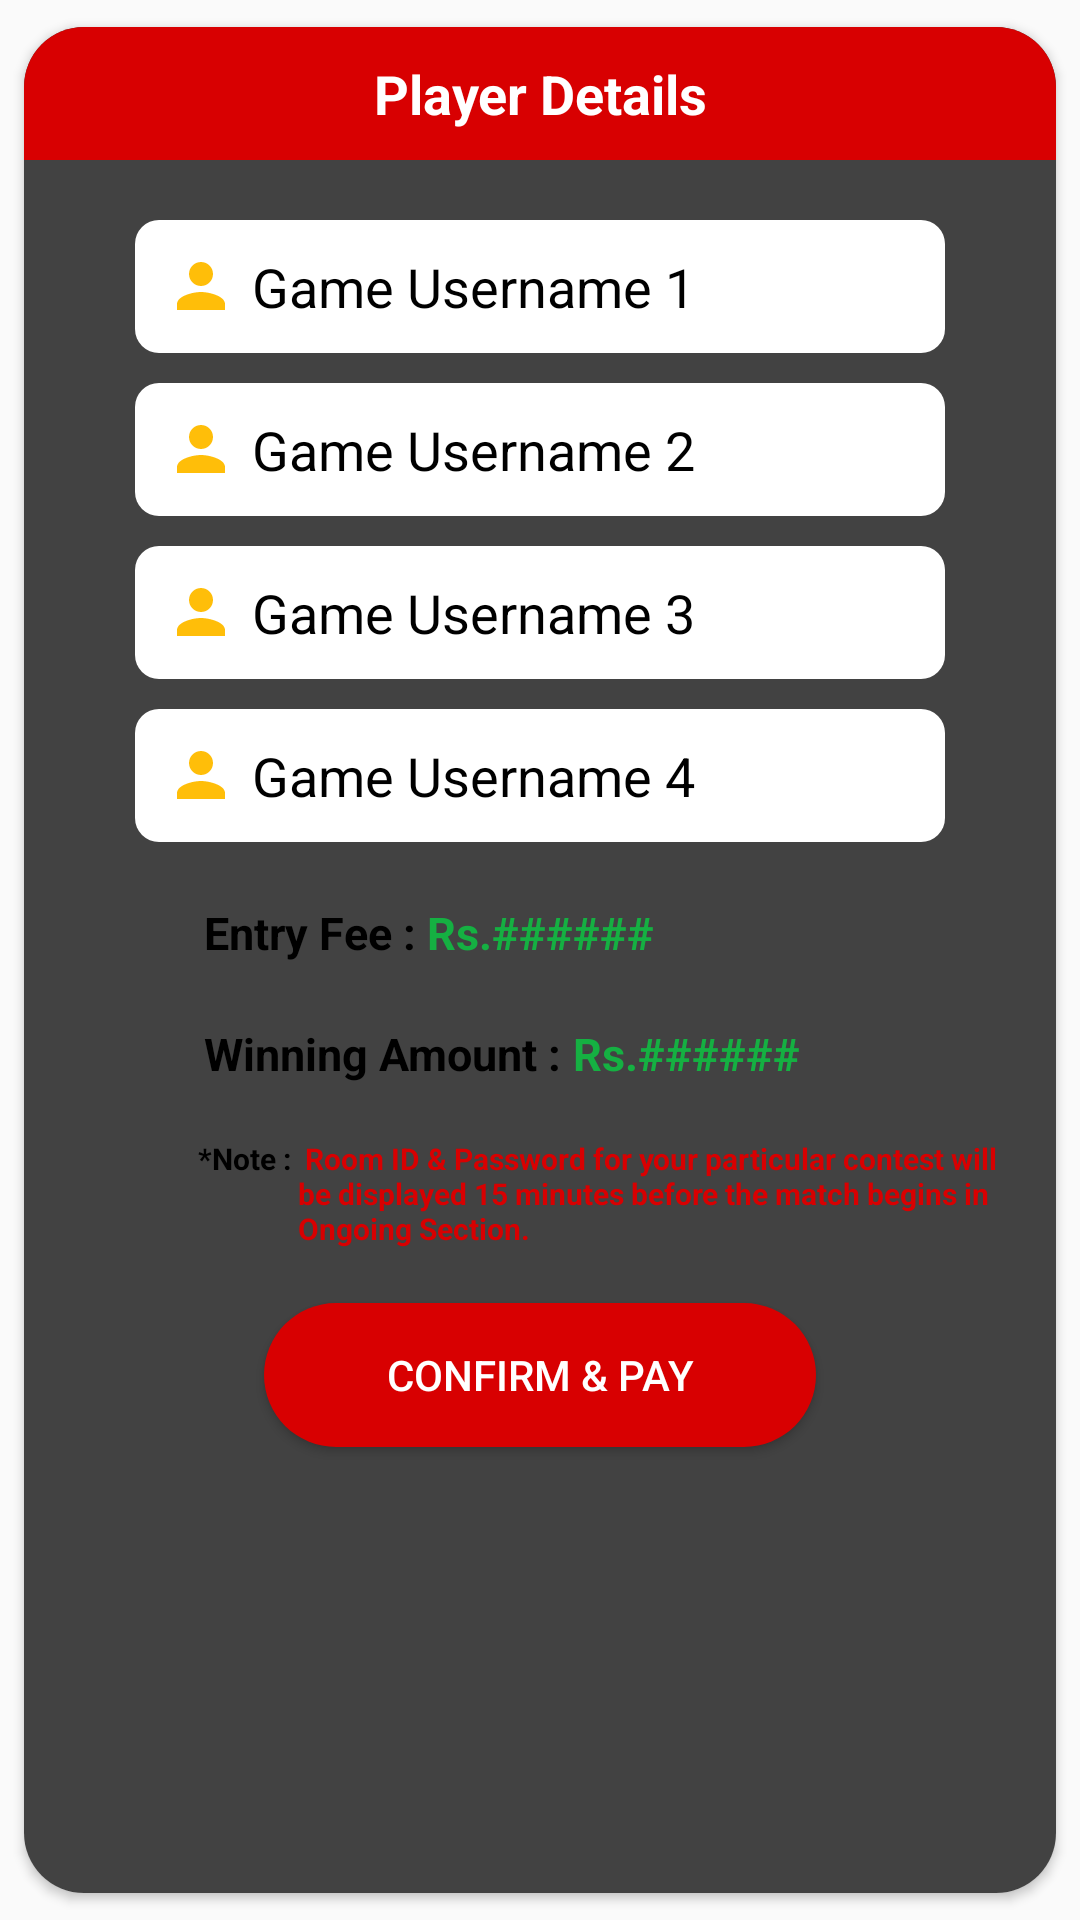

Android layout source for this screen:
<!-- AndroidManifest.xml: application theme AppTheme -->
<!-- res/layout/squad_team_reg_dialog.xml -->
<?xml version="1.0" encoding="utf-8"?>
<androidx.cardview.widget.CardView
    xmlns:android="http://schemas.android.com/apk/res/android"
    android:layout_width="match_parent"
    android:layout_height="wrap_content"
    xmlns:app="http://schemas.android.com/apk/res-auto"
    android:elevation="10dp"
    app:cardCornerRadius="20dp"
    app:cardUseCompatPadding="true"
    app:layout_constraintBottom_toBottomOf="parent"
    app:layout_constraintEnd_toEndOf="parent"
    app:layout_constraintStart_toStartOf="parent"
    app:layout_constraintTop_toTopOf="parent">

    <LinearLayout
        android:layout_width="match_parent"
        android:layout_height="match_parent"
        android:background="@color/dialogGrey"
        android:orientation="vertical">
        <RelativeLayout
            android:layout_width="match_parent"
            android:layout_height="wrap_content"
            android:background="@color/colorPrimaryDark"
            android:padding="5dp"
            >

            <TextView
                android:layout_width="200dp"
                android:layout_height="wrap_content"
                android:gravity="center"
                android:padding="5dp"
                android:text="Player Details"
                android:textStyle="bold"
                android:textColor="@color/colorAccent"
                android:textSize="18sp"
                android:layout_centerInParent="true"
                />
        </RelativeLayout>

        <RelativeLayout
            android:layout_width="match_parent"
            android:layout_height="wrap_content"
            android:padding="10dp"
            >

            <LinearLayout
                android:layout_width="match_parent"
                android:layout_height="wrap_content"
                android:orientation="vertical">
                <EditText
                    android:id="@+id/squad_game_username1"
                    android:layout_width="270dp"
                    android:layout_height="wrap_content"
                    android:layout_marginTop="10dp"
                    android:layout_gravity="center"
                    android:drawableStart="@drawable/ic_person_red"
                    android:drawableTint="@color/mango"
                    android:drawablePadding="5dp"
                    android:background="@drawable/rectangle"
                    android:backgroundTint="@color/colorAccent"
                    android:inputType="text"
                    android:hint="Game Username 1"
                    android:textColorHint="@color/black"
                    android:padding="10dp"
                    />
                <EditText
                    android:id="@+id/squad_game_username2"
                    android:layout_width="270dp"
                    android:layout_height="wrap_content"
                    android:layout_marginTop="10dp"
                    android:layout_gravity="center"
                    android:drawableStart="@drawable/ic_person_red"
                    android:drawableTint="@color/mango"
                    android:drawablePadding="5dp"
                    android:background="@drawable/rectangle"
                    android:backgroundTint="@color/colorAccent"
                    android:inputType="text"
                    android:hint="Game Username 2"
                    android:textColorHint="@color/black"
                    android:padding="10dp"
                    />
                <EditText
                    android:id="@+id/squad_game_username3"
                    android:layout_width="270dp"
                    android:layout_height="wrap_content"
                    android:layout_marginTop="10dp"
                    android:layout_gravity="center"
                    android:drawableStart="@drawable/ic_person_red"
                    android:drawableTint="@color/mango"
                    android:drawablePadding="5dp"
                    android:background="@drawable/rectangle"
                    android:backgroundTint="@color/colorAccent"
                    android:inputType="text"
                    android:hint="Game Username 3"
                    android:textColorHint="@color/black"
                    android:padding="10dp"
                    />
                <EditText
                    android:id="@+id/squad_game_username4"
                    android:layout_width="270dp"
                    android:layout_height="wrap_content"
                    android:layout_marginTop="10dp"
                    android:layout_gravity="center"
                    android:drawableStart="@drawable/ic_person_red"
                    android:drawableTint="@color/mango"
                    android:drawablePadding="5dp"
                    android:background="@drawable/rectangle"
                    android:backgroundTint="@color/colorAccent"
                    android:inputType="text"
                    android:hint="Game Username 4"
                    android:textColorHint="@color/black"
                    android:padding="10dp"
                    />

            </LinearLayout>

        </RelativeLayout>

        <RelativeLayout
            android:layout_width="match_parent"
            android:layout_height="wrap_content"
            android:padding="10dp">
            <LinearLayout
                android:layout_width="wrap_content"
                android:layout_height="wrap_content"
                android:orientation="horizontal"
                >
                <TextView
                    android:layout_width="wrap_content"
                    android:layout_height="wrap_content"
                    android:layout_marginStart="50dp"
                    android:text="Entry Fee : "
                    android:textStyle="bold"
                    android:textColor="@color/black"
                    android:textSize="15sp"
                    />
                <TextView
                    android:layout_width="wrap_content"
                    android:layout_height="wrap_content"
                    android:text="Rs."
                    android:textStyle="bold"
                    android:textColor="@color/green"
                    android:textSize="15sp"
                    />
                <TextView
                    android:id="@+id/entryfeeview"
                    android:layout_width="wrap_content"
                    android:layout_height="wrap_content"
                    android:text="######"
                    android:textStyle="bold"
                    android:textColor="@color/green"
                    android:textSize="15sp"
                    />

            </LinearLayout>

        </RelativeLayout>
        <RelativeLayout
            android:layout_width="match_parent"
            android:layout_height="wrap_content"
            android:padding="10dp">
            <LinearLayout
                android:layout_width="wrap_content"
                android:layout_height="wrap_content"
                android:orientation="horizontal"
                >
                <TextView
                    android:layout_width="wrap_content"
                    android:layout_height="wrap_content"
                    android:layout_marginStart="50dp"
                    android:text="Winning Amount : "
                    android:textStyle="bold"
                    android:textColor="@color/black"
                    android:textSize="15sp"
                    />
                <TextView
                    android:layout_width="wrap_content"
                    android:layout_height="wrap_content"
                    android:text="Rs."
                    android:textStyle="bold"
                    android:textColor="@color/green"
                    android:textSize="15sp"
                    />
                <TextView
                    android:id="@+id/winningAmtview"
                    android:layout_width="wrap_content"
                    android:layout_height="wrap_content"
                    android:text="######"
                    android:textStyle="bold"
                    android:textColor="@color/green"
                    android:textSize="15sp"
                    />

            </LinearLayout>

        </RelativeLayout>

        <RelativeLayout
            android:layout_width="match_parent"
            android:layout_height="wrap_content"
            android:padding="8dp"
            >
            <LinearLayout
                android:layout_width="match_parent"
                android:layout_height="wrap_content"
                android:orientation="horizontal">
                <TextView
                    android:layout_width="wrap_content"
                    android:layout_height="wrap_content"
                    android:layout_marginStart="50dp"
                    android:text="*Note : "
                    android:textStyle="bold"
                    android:textColor="@color/black"
                    android:textSize="10sp"
                    />

                <TextView
                    android:layout_width="wrap_content"
                    android:layout_height="wrap_content"
                    android:text=" Room ID &amp; Password for your particular contest will be displayed 15 minutes before the match begins in Ongoing Section. "
                    android:textStyle="bold"
                    android:textColor="@color/colorPrimaryDark"
                    android:textSize="10sp"
                    />

            </LinearLayout>
        </RelativeLayout>

        <RelativeLayout
            android:layout_width="match_parent"
            android:layout_height="wrap_content"

            >

            <Button
                android:id="@+id/payButton"
                android:layout_width="match_parent"
                android:layout_height="wrap_content"
                android:background="@drawable/red_rounder_corners"
                android:text="CONFIRM &amp; PAY"
                android:textColor="@color/colorAccent"
                android:layout_marginStart="80dp"
                android:layout_marginEnd="80dp"
                android:layout_marginTop="10dp"
                android:layout_marginBottom="10dp"
                />
        </RelativeLayout>
    </LinearLayout>

</androidx.cardview.widget.CardView>
<!-- resources referenced by this layout -->
<resources>
  <color name="black">#000000</color>
  <color name="colorAccent">#ffffff</color>
  <color name="colorPrimaryDark">#D80001</color>
  <color name="dialogGrey">#424242</color>
  <color name="green">#15B042</color>
  <color name="mango">#FFBE09</color>
  <!-- drawable ic_person_red (drawable) -->
  <vector android:height="24dp" android:tint="#D80001"
      android:viewportHeight="24.0" android:viewportWidth="24.0"
      android:width="24dp" xmlns:android="http://schemas.android.com/apk/res/android">
      <path android:fillColor="#FF000000" android:pathData="M12,12c2.21,0 4,-1.79 4,-4s-1.79,-4 -4,-4 -4,1.79 -4,4 1.79,4 4,4zM12,14c-2.67,0 -8,1.34 -8,4v2h16v-2c0,-2.66 -5.33,-4 -8,-4z"/>
  </vector>
  <!-- drawable rectangle (drawable) -->
  <?xml version="1.0" encoding="utf-8"?>
  <shape  android:shape="rectangle"  xmlns:android="http://schemas.android.com/apk/res/android">
      <solid  android:color="@color/colorAccent"/>
      <corners android:radius="8dp"/>
  </shape>
  <!-- drawable red_rounder_corners (drawable) -->
  <?xml version="1.0" encoding="utf-8"?>
  <shape android:shape="rectangle" xmlns:android="http://schemas.android.com/apk/res/android">
              <corners android:radius="300dp"/>
      <solid android:color="@color/colorPrimaryDark"/>
  </shape>
  <style name="AppTheme" parent="Theme.AppCompat.Light.NoActionBar">
          
          <item name="colorPrimary">#D80001</item>
          <item name="colorPrimaryDark">#D80001</item>
          <item name="colorAccent">#ffffff</item>
      </style>
</resources>
